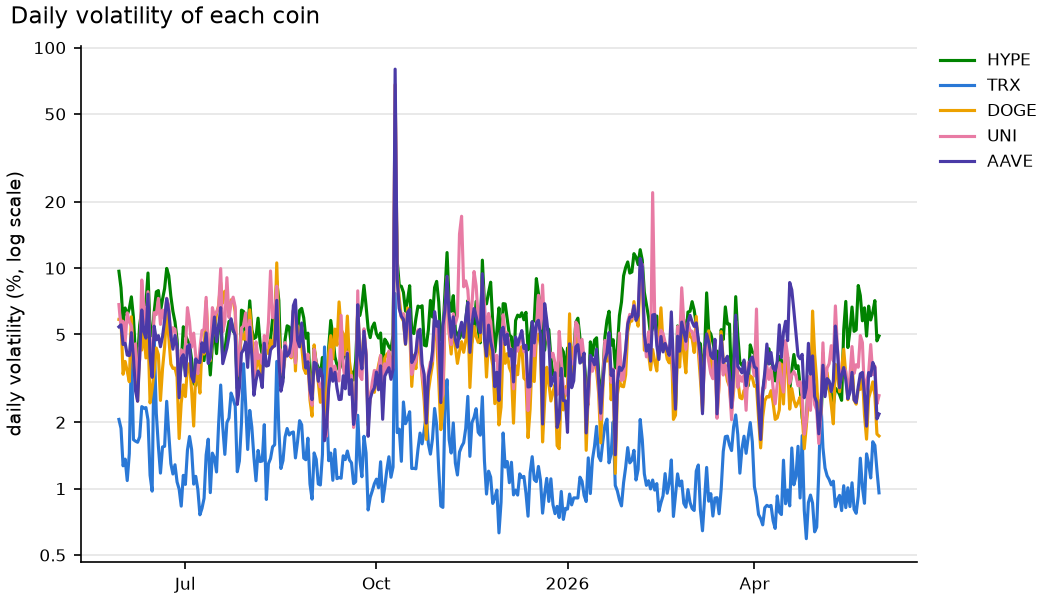

The table this chart was drawn from, first rows:
day, hype, trx, doge, uni, aave
2025-05-30 00:00:00+00:00, 0.09678, 0.0206, 0.05852, 0.06835, 0.05417
2025-05-31 00:00:00+00:00, 0.08143, 0.01877, 0.05831, 0.05339, 0.05531
2025-06-01 00:00:00+00:00, 0.05733, 0.01269, 0.03301, 0.05741, 0.04506
2025-06-02 00:00:00+00:00, 0.06596, 0.01361, 0.03775, 0.04609, 0.04561
2025-06-03 00:00:00+00:00, 0.06121, 0.01088, 0.03408, 0.06272, 0.04033
2025-06-04 00:00:00+00:00, 0.06551, 0.01441, 0.03053, 0.05703, 0.04012
2025-06-05 00:00:00+00:00, 0.07408, 0.04139, 0.06019, 0.05469, 0.05096
2025-06-06 00:00:00+00:00, 0.05963, 0.01668, 0.03712, 0.0402, 0.03915
2025-06-07 00:00:00+00:00, 0.03987, 0.01641, 0.03187, 0.04534, 0.02775
2025-06-08 00:00:00+00:00, 0.03836, 0.01623, 0.02495, 0.03114, 0.02491
2025-06-09 00:00:00+00:00, 0.05519, 0.01719, 0.0434, 0.03843, 0.03966
2025-06-10 00:00:00+00:00, 0.06486, 0.02355, 0.0425, 0.08832, 0.06459
2025-06-11 00:00:00+00:00, 0.06793, 0.02316, 0.05231, 0.06621, 0.05158
2025-06-12 00:00:00+00:00, 0.06832, 0.02331, 0.03913, 0.05538, 0.04816
2025-06-13 00:00:00+00:00, 0.09502, 0.02052, 0.05137, 0.07817, 0.07623
2025-06-14 00:00:00+00:00, 0.05197, 0.0115, 0.02447, 0.04183, 0.03959
2025-06-15 00:00:00+00:00, 0.04929, 0.00974, 0.02851, 0.03787, 0.03196
2025-06-16 00:00:00+00:00, 0.06353, 0.04682, 0.03409, 0.06286, 0.05455
2025-06-17 00:00:00+00:00, 0.07806, 0.02198, 0.04342, 0.06156, 0.04729
2025-06-18 00:00:00+00:00, 0.07909, 0.01557, 0.04055, 0.07291, 0.04941
2025-06-19 00:00:00+00:00, 0.06341, 0.01176, 0.02512, 0.05558, 0.04401
2025-06-20 00:00:00+00:00, 0.07223, 0.01546, 0.03497, 0.06459, 0.04894
2025-06-21 00:00:00+00:00, 0.08083, 0.01555, 0.04387, 0.05875, 0.05793
2025-06-22 00:00:00+00:00, 0.09968, 0.02489, 0.06421, 0.07302, 0.07266
2025-06-23 00:00:00+00:00, 0.09242, 0.01778, 0.04863, 0.06759, 0.06368
2025-06-24 00:00:00+00:00, 0.07464, 0.01299, 0.03674, 0.0477, 0.04935
2025-06-25 00:00:00+00:00, 0.06369, 0.01165, 0.0351, 0.05369, 0.04289
2025-06-26 00:00:00+00:00, 0.05705, 0.01283, 0.03524, 0.05285, 0.0495
2025-06-27 00:00:00+00:00, 0.04733, 0.01072, 0.03203, 0.0421, 0.04407
2025-06-28 00:00:00+00:00, 0.02943, 0.00995, 0.01687, 0.02656, 0.02583
2025-06-29 00:00:00+00:00, 0.03681, 0.00833, 0.02446, 0.04262, 0.039
2025-06-30 00:00:00+00:00, 0.05422, 0.01149, 0.02954, 0.03986, 0.04047
2025-07-01 00:00:00+00:00, 0.04978, 0.01045, 0.02613, 0.04314, 0.03243
2025-07-02 00:00:00+00:00, 0.04708, 0.01495, 0.03555, 0.06619, 0.0441
2025-07-03 00:00:00+00:00, 0.0452, 0.01724, 0.03695, 0.05701, 0.045
2025-07-04 00:00:00+00:00, 0.03853, 0.01506, 0.02785, 0.04382, 0.03232
2025-07-05 00:00:00+00:00, 0.03003, 0.01048, 0.01922, 0.05072, 0.03055
2025-07-06 00:00:00+00:00, 0.02936, 0.01137, 0.034, 0.0398, 0.03873
2025-07-07 00:00:00+00:00, 0.03396, 0.00991, 0.03277, 0.03322, 0.03748
2025-07-08 00:00:00+00:00, 0.0396, 0.00761, 0.0271, 0.04327, 0.03733
2025-07-09 00:00:00+00:00, 0.03885, 0.00814, 0.04431, 0.05208, 0.04585
2025-07-10 00:00:00+00:00, 0.03806, 0.00904, 0.04076, 0.05276, 0.04157
2025-07-11 00:00:00+00:00, 0.04968, 0.01421, 0.07101, 0.07369, 0.05083
2025-07-12 00:00:00+00:00, 0.04343, 0.01676, 0.04493, 0.043, 0.03696
2025-07-13 00:00:00+00:00, 0.03276, 0.00959, 0.03804, 0.03859, 0.03928
2025-07-14 00:00:00+00:00, 0.04484, 0.01449, 0.04834, 0.0662, 0.04849
2025-07-15 00:00:00+00:00, 0.05194, 0.01378, 0.05256, 0.06044, 0.06001
2025-07-16 00:00:00+00:00, 0.04094, 0.0119, 0.0621, 0.06317, 0.04643
2025-07-17 00:00:00+00:00, 0.05479, 0.0196, 0.06774, 0.06649, 0.0543
2025-07-18 00:00:00+00:00, 0.05906, 0.0295, 0.0859, 0.09951, 0.06622
2025-07-19 00:00:00+00:00, 0.03864, 0.01905, 0.0695, 0.05139, 0.03688
2025-07-20 00:00:00+00:00, 0.04218, 0.0143, 0.07859, 0.057, 0.03998
2025-07-21 00:00:00+00:00, 0.05058, 0.01992, 0.07252, 0.09049, 0.04353
2025-07-22 00:00:00+00:00, 0.05726, 0.02091, 0.0622, 0.05974, 0.04924
2025-07-23 00:00:00+00:00, 0.05812, 0.02713, 0.07177, 0.06949, 0.05893
2025-07-24 00:00:00+00:00, 0.05165, 0.02553, 0.07193, 0.07383, 0.05274
2025-07-25 00:00:00+00:00, 0.05089, 0.02367, 0.06335, 0.06662, 0.04949
2025-07-26 00:00:00+00:00, 0.02847, 0.01193, 0.03236, 0.03278, 0.02409
2025-07-27 00:00:00+00:00, 0.03414, 0.01334, 0.03882, 0.04099, 0.02859
2025-07-28 00:00:00+00:00, 0.06448, 0.01971, 0.05064, 0.05352, 0.04115
... 307 more rows
